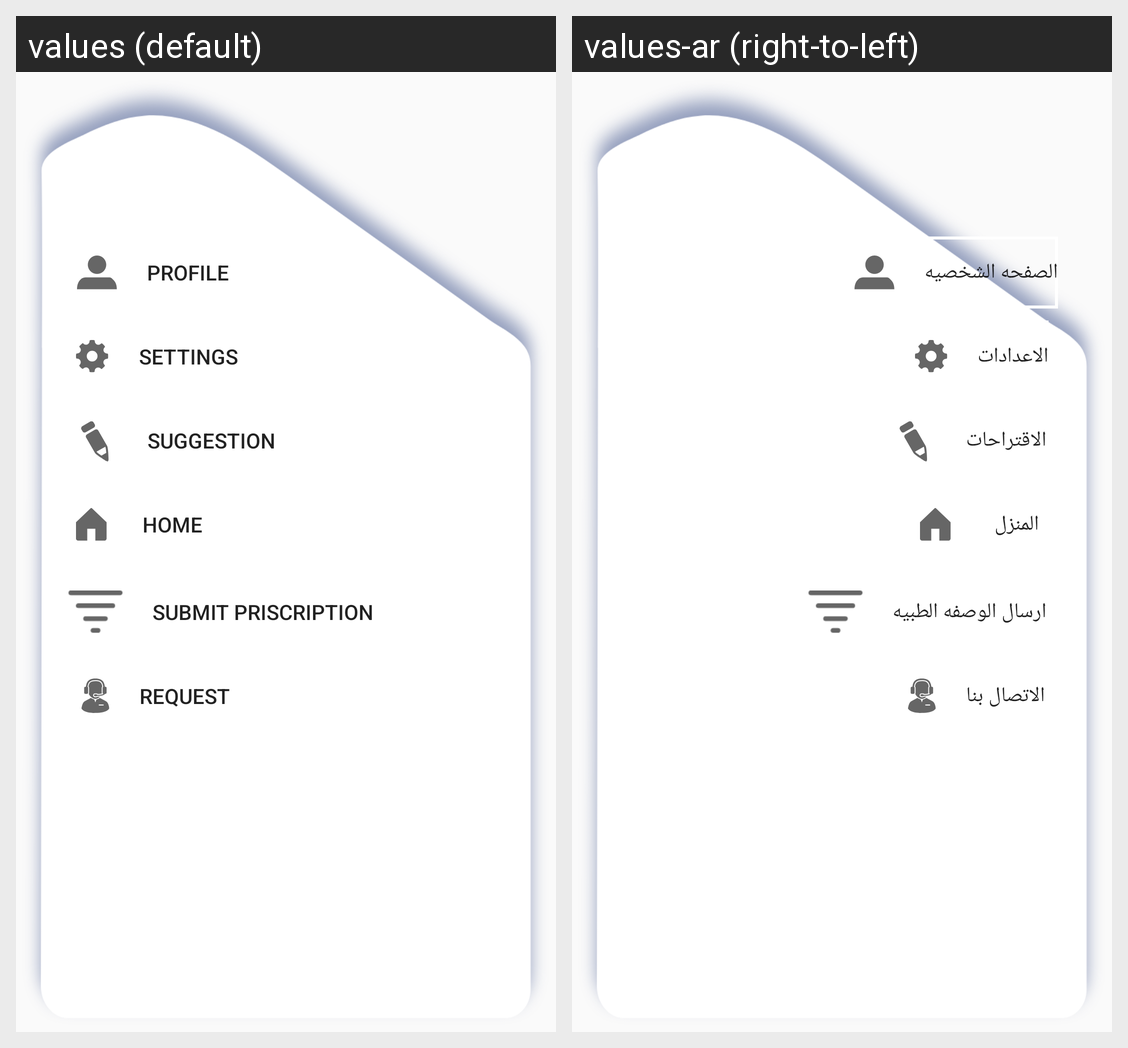

The same Android screen rendered under two of its app's locales, left to right. List the strings drawn on it with the default value and each locale's translation.
Android screen res/layout/fragment_animated_down.xml rendered under 2 locales, left to right: values (default), values-ar (right-to-left). Device: Nexus 5 (rendered at 1080×1920; each locale shown at half size, 540×960, under a caption strip naming it); theme AppTheme.
Strings drawn on this screen, with the default value and each locale's value (text and hints the layout hard-codes, and strings that could not be matched under every locale, appear in the picture but are not listed):

profile
  values: Profile
  values-ar: الصفحه الشخصيه

contactUs
  values: Request
  values-ar: الاتصال بنا

Setting
  values: Settings
  values-ar: الاعدادات

Suggestion
  values: Suggestion
  values-ar: الاقتراحات

home
  values: Home
  values-ar: المنزل

submitPriscription
  values: Submit Priscription
  values-ar: ارسال الوصفه الطبيه
